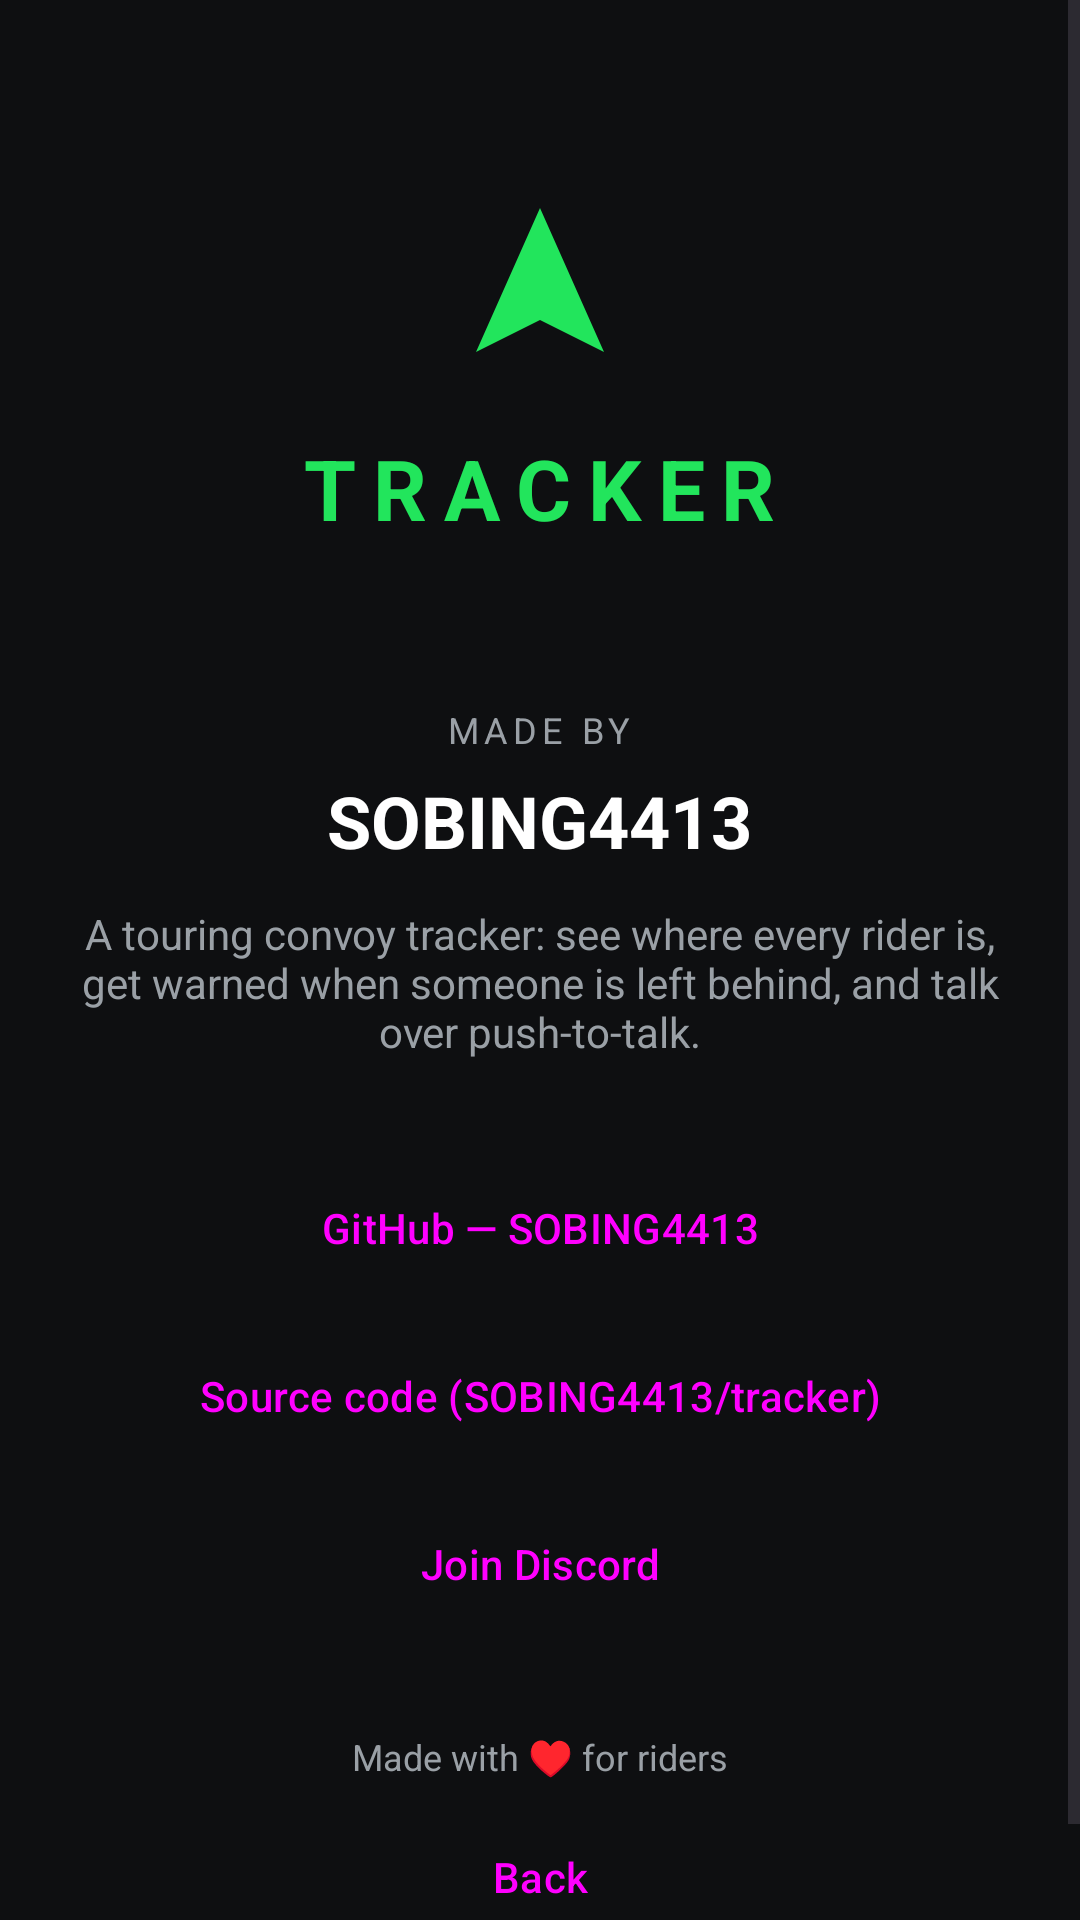

Reconstruct the res/layout file that produces this screen, plus the resources it refers to.
<!-- AndroidManifest.xml: application theme Theme.Tracker -->
<!-- res/layout/activity_credits.xml -->
<?xml version="1.0" encoding="utf-8"?>
<ScrollView xmlns:android="http://schemas.android.com/apk/res/android"
    android:layout_width="match_parent" android:layout_height="match_parent"
    android:background="@color/bg_dark" android:fillViewport="true">
    <LinearLayout android:layout_width="match_parent" android:layout_height="wrap_content"
        android:orientation="vertical" android:gravity="center_horizontal" android:padding="24dp">

        <ImageView android:layout_width="96dp" android:layout_height="96dp" android:layout_marginTop="24dp"
            android:src="@drawable/ic_launcher_fg" android:contentDescription="@null"/>
        <TextView android:layout_width="wrap_content" android:layout_height="wrap_content"
            android:text="TRACKER" android:textColor="@color/accent" android:textSize="28sp"
            android:textStyle="bold" android:letterSpacing="0.2"/>
        <TextView android:id="@+id/creditsVersion" android:layout_width="wrap_content" android:layout_height="wrap_content"
            android:layout_marginTop="4dp" android:textColor="@color/text_secondary" android:textSize="13sp"/>

        <TextView android:layout_width="wrap_content" android:layout_height="wrap_content"
            android:layout_marginTop="32dp" android:text="@string/credits_by" android:textColor="@color/text_secondary"
            android:textSize="12sp" android:letterSpacing="0.15"/>
        <TextView android:layout_width="wrap_content" android:layout_height="wrap_content"
            android:layout_marginTop="6dp" android:text="SOBING4413" android:textColor="@color/text_primary"
            android:textSize="24sp" android:textStyle="bold"/>
        <TextView android:layout_width="match_parent" android:layout_height="wrap_content"
            android:layout_marginTop="12dp" android:gravity="center"
            android:text="@string/credits_desc"
            android:textColor="@color/text_secondary" android:textSize="14sp"/>

        <Button android:id="@+id/btnGithub" style="@style/Widget.Material3.Button" android:layout_width="match_parent"
            android:layout_height="wrap_content" android:layout_marginTop="32dp" android:text="GitHub — SOBING4413"/>
        <Button android:id="@+id/btnRepo" style="@style/Widget.Material3.Button.OutlinedButton" android:layout_width="match_parent"
            android:layout_height="wrap_content" android:layout_marginTop="8dp" android:text="Source code (SOBING4413/tracker)"/>
        <Button android:id="@+id/btnDiscord" style="@style/Widget.Material3.Button.OutlinedButton" android:layout_width="match_parent"
            android:layout_height="wrap_content" android:layout_marginTop="8dp" android:text="@string/credits_discord"/>

        <TextView android:layout_width="wrap_content" android:layout_height="wrap_content"
            android:layout_marginTop="32dp" android:text="@string/credits_made_with"
            android:textColor="@color/text_secondary" android:textSize="12sp"/>

        <Button android:id="@+id/btnBack" style="@style/Widget.Material3.Button.TextButton" android:layout_width="wrap_content"
            android:layout_height="wrap_content" android:layout_marginTop="8dp" android:text="@string/back"/>
    </LinearLayout>
</ScrollView>
<!-- resources referenced by this layout -->
<resources>
  <color name="accent">#22E55C</color>
  <color name="bg_dark">#0E0F11</color>
  <color name="text_primary">#FFFFFF</color>
  <color name="text_secondary">#9AA0A6</color>
  <!-- drawable ic_launcher_fg (drawable) -->
  <vector xmlns:android="http://schemas.android.com/apk/res/android" android:width="108dp" android:height="108dp" android:viewportWidth="108" android:viewportHeight="108">
      <path android:fillColor="@color/accent" android:pathData="M54,24 L78,78 L54,66 L30,78 Z"/>
  </vector>
  <string name="back">Back</string>
  <string name="credits_by">MADE BY</string>
  <string name="credits_desc">A touring convoy tracker: see where every rider is, get warned when someone is left behind, and talk over push-to-talk.</string>
  <string name="credits_discord">Join Discord</string>
  <string name="credits_made_with">Made with ♥ for riders</string>
  <style name="Theme.Tracker" parent="Theme.Material3.DayNight.NoActionBar">
          <item name="colorPrimary">@color/accent</item>
          <item name="colorOnPrimary">@color/bg_dark</item>
      </style>
</resources>
